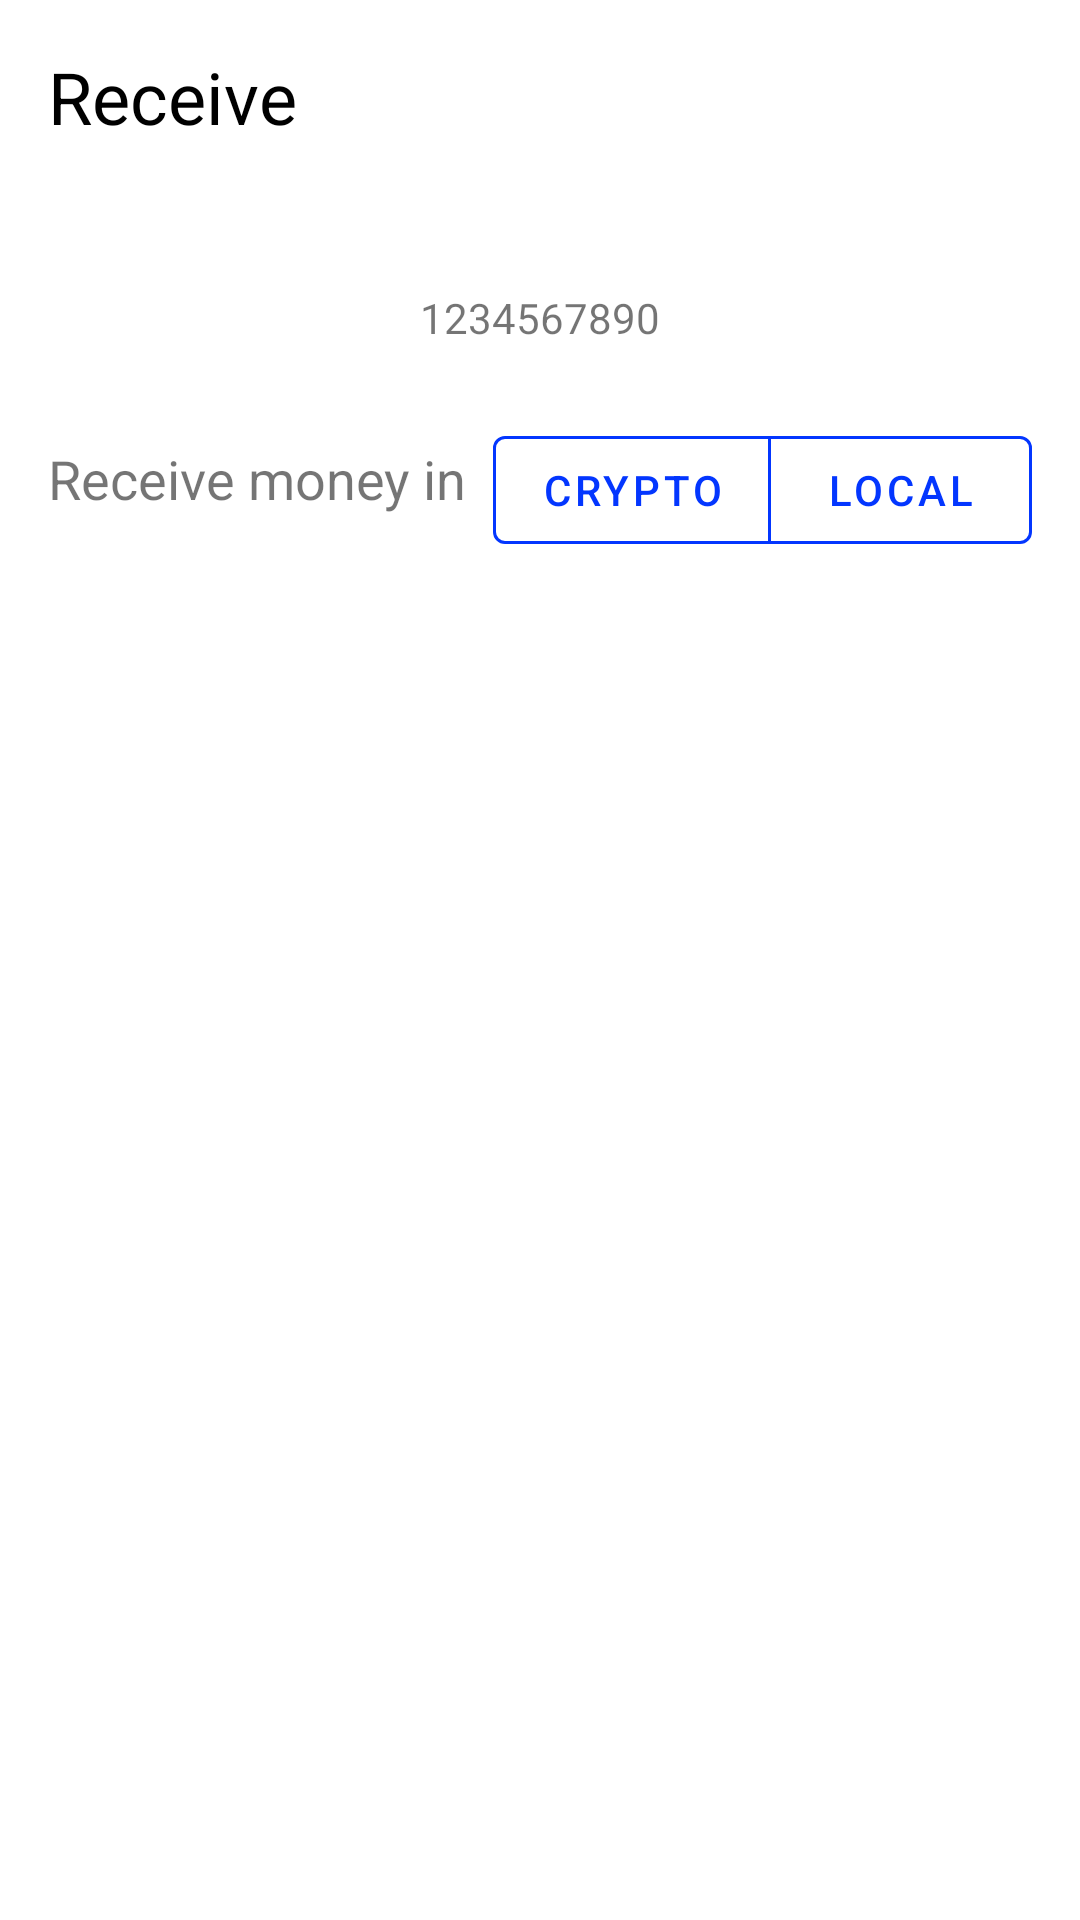

The Android layout XML behind this screen, and the referenced resources:
<!-- AndroidManifest.xml: application theme AppTheme -->
<!-- res/layout/fragment_receive.xml -->
<?xml version="1.0" encoding="utf-8"?>
<androidx.constraintlayout.widget.ConstraintLayout xmlns:android="http://schemas.android.com/apk/res/android"
    xmlns:app="http://schemas.android.com/apk/res-auto"
    xmlns:tools="http://schemas.android.com/tools"
    android:layout_width="match_parent"
    android:layout_height="match_parent">

    <TextView
        android:id="@+id/textView4"
        android:layout_width="wrap_content"
        android:layout_height="wrap_content"
        android:layout_marginStart="16dp"
        android:layout_marginTop="16dp"
        android:text="Receive"
        android:textColor="@android:color/black"
        android:textSize="24sp"
        app:layout_constraintStart_toStartOf="parent"
        app:layout_constraintTop_toTopOf="parent" />

    <ImageView
        android:id="@+id/receiver_qr_code"
        android:layout_width="wrap_content"
        android:layout_height="wrap_content"
        android:layout_marginTop="32dp"
        app:layout_constraintEnd_toEndOf="parent"
        app:layout_constraintStart_toStartOf="parent"
        app:layout_constraintTop_toBottomOf="@+id/textView4"
        tools:srcCompat="@tools:sample/avatars" />

    <TextView
        android:id="@+id/receiver_address_edit_text"
        android:layout_width="wrap_content"
        android:layout_height="wrap_content"
        android:layout_marginTop="16dp"
        android:text="1234567890"
        app:layout_constraintEnd_toEndOf="parent"
        app:layout_constraintStart_toStartOf="parent"
        app:layout_constraintTop_toBottomOf="@+id/receiver_qr_code" />

    <TextView
        android:id="@+id/textView6"
        android:layout_width="wrap_content"
        android:layout_height="wrap_content"
        android:layout_marginStart="16dp"
        android:layout_marginTop="32dp"
        android:text="Receive money in"
        android:textSize="18sp"
        app:layout_constraintStart_toStartOf="parent"
        app:layout_constraintTop_toBottomOf="@+id/receiver_address_edit_text" />

    <com.google.android.material.button.MaterialButtonToggleGroup
        android:id="@+id/toggleGroup"
        android:layout_width="wrap_content"
        android:layout_height="wrap_content"
        android:layout_marginTop="24dp"
        android:layout_marginEnd="16dp"
        app:layout_constraintEnd_toEndOf="parent"
        app:layout_constraintTop_toBottomOf="@id/receiver_address_edit_text"
        app:singleSelection="true">

        <com.google.android.material.button.MaterialButton
            android:id="@+id/crypto_radio"
            style="@style/Widget.MaterialComponents.Button.OutlinedButton"
            android:layout_width="wrap_content"
            android:layout_height="wrap_content"
            android:text="Crypto"
            android:textColor="@color/colorPrimary"
            app:backgroundTint="@color/outline_button_color"
            app:rippleColor="@color/outline_button_ripple_color"
            app:strokeColor="@color/colorPrimary" />

        <com.google.android.material.button.MaterialButton
            android:id="@+id/local_radio"
            style="@style/Widget.MaterialComponents.Button.OutlinedButton"
            android:layout_width="match_parent"
            android:layout_height="match_parent"
            android:text="Local"
            android:textColor="@color/colorPrimary"
            app:backgroundTint="@color/outline_button_color"
            app:rippleColor="@color/outline_button_ripple_color"
            app:strokeColor="@color/colorPrimary" />

    </com.google.android.material.button.MaterialButtonToggleGroup>

</androidx.constraintlayout.widget.ConstraintLayout>
<!-- resources referenced by this layout -->
<resources>
  <color name="colorPrimary">#0336FF</color>
  <style name="AppTheme" parent="Theme.MaterialComponents.Light.DarkActionBar">
          
          <item name="colorPrimary">@color/colorPrimary</item>
          <item name="colorPrimaryDark">@color/colorPrimaryDark</item>
          <item name="colorAccent">@color/colorAccent</item>
          <item name="colorOnSurface">@color/white</item>
          <item name="titleTextColor">@color/white</item>
      </style>
  <color name="colorPrimaryDark">#0430DD</color>
  <color name="colorAccent">#FFDE03</color>
  <color name="white">#FFF</color>
</resources>
